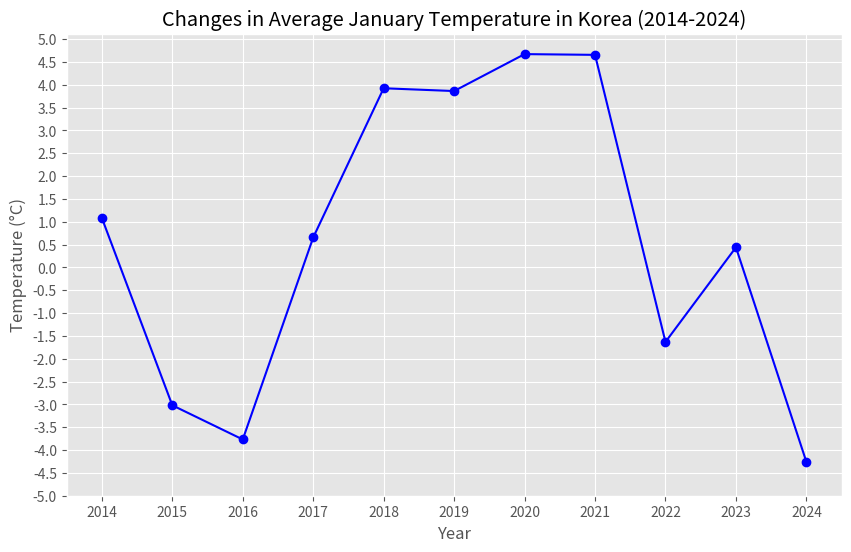

This chart was generated by the following Python code:
# filename: plot_winter_temperature_KOR_matplotlib_only.py
import numpy as np
import matplotlib.pyplot as plt

# ggplot 스타일 설정
plt.style.use('ggplot')

# 가상의 평균 기온 데이터 생성
years = np.arange(2014, 2025)
temperatures = np.random.uniform(-5, 5, size=len(years))  # -5도부터 5도 사이의 임의의 값

# 그래프 그리기
plt.figure(figsize=(10, 6))
plt.plot(years, temperatures, marker='o', linestyle='-', color='b')

# X축과 Y축 설정
plt.xticks(years, labels=[str(year) for year in years])
plt.yticks(np.arange(-5, 5.5, 0.5))

# 제목 및 축 라벨 설정
plt.title('Changes in Average January Temperature in Korea (2014-2024)')
plt.xlabel('Year')
plt.ylabel('Temperature (°C)')

# 그래프 저장
plt.savefig('winter_temperature_KOR.png')